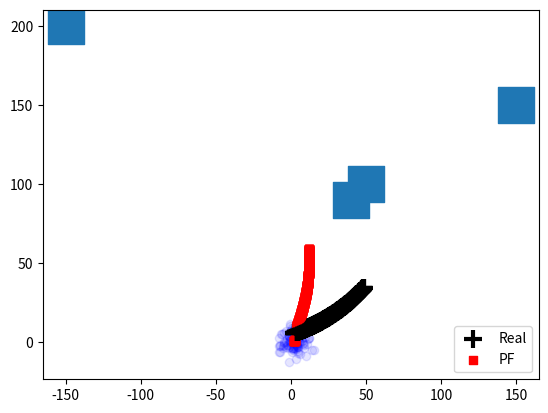

This chart was generated by the following Python code:
import scipy.stats
import sympy
from sympy import lambdify

from numpy import array, sqrt
import numpy as np
from numpy.random import randn, default_rng, uniform
from math import cos, sin, atan2
import matplotlib.pyplot as plt
from math import sqrt
from matplotlib.patches import Ellipse
import math

sympy.init_printing(use_latex='mathjax')


class PFLocalization:
    def __init__(self, dt, std_vel, std_steer, dim_x=3, dim_z=2, dim_u=2):
        self.dt = dt
        self.std_vel = std_vel
        self.std_steer = std_steer
        self.get_linearized_motion_model()
        self.subs = {self._x: 0, self._y: 0, self._vt: 0, self._wt: 0, self._dt: dt, self._theta: 0}
        self.x = np.zeros((dim_x, 1))  # state
        self.P = np.eye(dim_x)  # uncertainty covariance
        self.R = np.eye(dim_z)  # state uncertainty
        self.Q = np.eye(dim_x)  # process uncertainty
        self.y = np.zeros((dim_z, 1))  # residual
        self.z = np.array([None] * dim_z)
        self.K = np.zeros(self.x.shape)  # kalman gain
        self.y = np.zeros((dim_z, 1))
        self._I = np.eye(dim_x)

        # my additions
        self._x = self._y = self._theta = self._vt = self._wt = self._dt = 0
        self.state = self.control = None
        self.f = self.F_j = self.V_j = None

        self.get_linearized_motion_model()

        self.rng = default_rng()

    def get_linearized_motion_model(self):
        x, y, theta, vt, wt, dt = sympy.symbols('x, y, theta, v_t, omega_t, delta_t')
        f = sympy.Matrix([[x - ((vt / wt) * sympy.sin(theta)) + ((vt / wt) * sympy.sin(theta + (wt * dt)))],
                          [y + ((vt / wt) * sympy.cos(theta)) - ((vt / wt) * sympy.cos(theta + (wt * dt)))],
                          [theta + (wt * dt)]
                          ])
        self._x, self._y, self._theta, self._vt, self._wt, self._dt = x, y, theta, vt, wt, dt
        self.state = sympy.Matrix([x, y, theta])
        self.control = sympy.Matrix([vt, wt])
        f_j = f.jacobian(self.state)
        v_j = f.jacobian(self.control)
        self.f = lambdify((x, y, theta, vt, wt, dt), f, "numpy")
        self.F_j = lambdify((x, y, theta, vt, wt, dt), f_j, "numpy")
        self.V_j = lambdify((x, y, theta, vt, wt, dt), v_j, "numpy")

    def x_forward(self, x, u, _dt):
        """

        :param x: state, x, y, theta
        :param u: control input, v, w
        :param _dt: time step
        :return:
        """
        x_plus = array(self.f(x[0], x[1], x[2], u[0], u[1], _dt)).astype(float)
        x_plus = x_plus.reshape((3, 1))
        return x_plus

    @staticmethod
    def get_linearized_measurement_model(x, landmark_pos):
        px = landmark_pos[0]
        py = landmark_pos[1]
        hyp = (px - x[0, 0]) ** 2 + (py - x[1, 0]) ** 2
        dist = sqrt(hyp)
        hx = array([[dist],
                    [atan2(py - x[1, 0], px - x[0, 0]) - x[2, 0]]], dtype=float)
        h = array([[-(px - x[0, 0]) / dist, -(py - x[1, 0]) / dist, 0],
                   [(py - x[1, 0]) / hyp, -(px - x[0, 0]) / hyp, -1]], dtype=float)
        return hx, h

    def create_gaussian_particles(self, mean, std, n):
        """
        Generate particles having mean and std.
        Normalize the theta part of the particles.
        Updated to use the new style Random Number Generator.

        :param mean: 3,
        :param std: 3,
        :param n:
        :return:
        """
        rng = self.rng
        particles = np.empty((n, 3))
        particles[:, 0] = mean[0] + (rng.standard_normal(n) * std[0])
        particles[:, 1] = mean[1] + (rng.standard_normal(n) * std[1])
        particles[:, 2] = mean[2] + (rng.standard_normal(n) * std[2])
        particles[:, 2] %= 2 * np.pi
        return particles

    def create_uniform_particles(self, x_range, y_range, hdg_range, n):
        """
        Generate uniformly distributed particles.

        :param x_range: 2, (low, high)
        :param y_range: 2, (low, high)
        :param hdg_range: 2, (low, high)
        :param n: sample size
        :return:
        """
        rng = self.rng
        particles = np.empty((n, 3))
        particles[:, 0] = rng.uniform(x_range[0], x_range[1], size=n)
        particles[:, 1] = rng.uniform(y_range[0], y_range[1], size=n)
        particles[:, 2] = rng.uniform(hdg_range[0], hdg_range[1], size=n)
        particles[:, 2] %= 2 * np.pi
        return particles

    def residual(self, a, b):
        """ compute residual (a-b) between measurements containing
        [range, bearing]. Bearing is normalized to [-pi, pi)"""
        y = a - b
        y[1] = y[1] % (2 * np.pi)  # force in range [0, 2 pi)
        if y[1] > np.pi:  # to [-pi, pi)
            y[1] -= 2 * np.pi
        return y

    def predict1(self, u):
        self.x = self.x_forward(self.x, u, self.dt)
        self.subs[self._x] = self.x[0, 0]
        self.subs[self._y] = self.x[1, 0]
        self.subs[self._theta] = self.x[2, 0]
        self.subs[self._vt] = u[0]
        self.subs[self._wt] = u[1]

        F = array(self.F_j.evalf(subs=self.subs)).astype(float)
        V = array(self.V_j.evalf(subs=self.subs)).astype(float)

        # covariance in the control space
        M = array([[self.std_vel ** 2, 0], [0, self.std_steer ** 2]])

        self.P = F @ self.P @ F.T + V @ M @ V.T + self.Q

    @staticmethod
    def _predict(particles, u, std, dt=1.):
        """
        Geesara's version. More efficient

        :param particles:
        :param u:
        :param std:
        :param dt:
        :return:
        """
        r = u[0] / u[1]
        theta = particles[:, 2]
        rotation = particles[:, 2] + u[1] * dt
        n = len(particles)

        particles[:, 0] = particles[:, 0] + -r * np.sin(theta) + r * np.sin(rotation)
        particles[:, 1] = particles[:, 1] + r * np.cos(theta) - r * np.cos(rotation)
        particles[:, 2] = particles[:, 2] + u[1] * dt + (randn(n) * std[0])
        particles[:, 2] %= 2 * np.pi

        return particles

    def predict(self, particles, u, std, dt=1.):
        n = len(particles)
        # Update the particle next state based on the motion model defined in self. x_forward()
        n_particles = np.empty(particles.shape)
        for i in range(n):
            x = particles[i, :]
            p = self.x_forward(x, u, dt)
            n_particles[i] = p.reshape((1, 3))

        particles = n_particles
        particles[:, 2] += (self.rng.standard_normal(n) * std[0])
        particles[:, 2] %= 2 * np.pi

        return particles

    def update0(self, particles, weights, x, r, landmarks):
        weights.fill(1.)
        # distance from robot to each landmark
        NL = len(landmarks)
        z = (np.linalg.norm(landmarks - x, axis=1) + (randn(NL) * r))
        for i, landmark in enumerate(landmarks):
            # TODO calculate measurement residual, i.e., |particles - landmark|
            distance = np.linalg.norm(particles[:, 0:2] - landmark, axis=1)
            # TODO calculate the weighting parameters with respect to each sensor measurement
            # , i.e., scipy.stats.norm(distance, R).pdf(z[i])
            weights *= scipy.stats.norm(distance, r).pdf(z[i])

        weights += 1.e-300  # avoid round-off to zero
        # TODO normalize the weights
        weights /= sum(weights)
        return weights

    def update(self, particles, weights, state, r, landmarks):
        """"""
        x, y = state.flatten()[:2]
        # weights = np.empty(len(particles))
        weights.fill(1.)
        m = len(landmarks)
        # calculate distance between robot and landmarks to generate some measurement
        z = np.array(
            [(np.sqrt((yi - y) ** 2) + ((xi - x) ** 2)) + (self.rng.standard_normal() * r) for xi, yi in landmarks])
        # calculate distance between particles and landmarks
        innovations = []
        for particle in particles:
            x, y = particle.flatten()[:2]
            # calculate z_ from this particle to all landmarks
            z_ = np.array([np.sqrt((yi - y) ** 2) + ((xi - x) ** 2)
                           for xi, yi in landmarks])
            innovations.append(z - z_)
        # innovations = np.array(innovations)
        d = 1 / np.sqrt(2 * np.pi * r)
        r_inv = (1 / r)
        # calculate weights
        weights = np.array([(d * np.exp(-0.5 * ((inv * r_inv) @ inv))) for inv in innovations])
        # readjust to avoid round-off to zero
        weights += 1E-300
        # normalize
        weights /= sum(weights)
        return weights

    def z_landmark(self, lmark, sim_pos, std_rng, std_brg):
        x, y = sim_pos[0, 0], sim_pos[1, 0]
        d = np.sqrt((lmark[0] - x) ** 2 + (lmark[1] - y) ** 2)
        a = atan2(lmark[1] - y, lmark[0] - x) - sim_pos[2, 0]
        z = np.array([[d + randn() * std_rng],
                      [a + randn() * std_brg]])
        return z

    def covariance_ellipse(self, P, deviations=1):
        U, s, _ = np.linalg.svd(P)
        orientation = math.atan2(U[1, 0], U[0, 0])
        width = deviations * math.sqrt(s[0])
        height = deviations * math.sqrt(s[1])
        if height > width:
            raise ValueError('width must be greater than height')
        return (orientation, width, height)

    def plot_covariance_ellipse(self, mean, cov, std=None, facecolor='b', edgecolor='g', alpha=0.7, ls='solid'):
        ellipse = self.covariance_ellipse(cov)
        ax = plt.gca()
        angle = np.degrees(ellipse[0])
        width = ellipse[1] * 2.
        height = ellipse[2] * 2.
        e = Ellipse(xy=mean, width=std * width, height=std * height, angle=angle, facecolor=facecolor,
                    edgecolor=edgecolor, alpha=alpha, lw=2, ls=ls)
        ax.add_patch(e)
        x, y = mean
        plt.scatter(x, y, marker='+', color=edgecolor)
        a = ellipse[0]
        h, w = height / 4, width / 4
        plt.plot([x, x + h * cos(a + np.pi / 2)], [y, y + h * sin(a + np.pi / 2)])
        plt.plot([x, x + w * cos(a)], [y, y + w * sin(a)])

    def importance_sampling(self, particles, weights, indexes):
        # TODO retrieve selected particle
        particles[:] = particles[indexes]
        # TODO retrieve selected weights
        weights[:] = weights[indexes]
        weights.fill(1.0 / len(weights))
        return weights

    def estimate(self, particles, weights):
        pos = particles[:, 0:2]
        # TODO estimate mean value of the particles
        mean = np.average(pos, weights=weights, axis=0)
        var = np.average((pos - mean) ** 2, weights=weights, axis=0)
        return mean, var

    def neff(self, weights):
        return 1. / np.sum(np.square(weights))

    def resample_particles(self, weights):
        N = len(weights)
        positions = (np.random.random() + np.arange(N)) / N

        indexes = np.zeros(N, 'i')
        # TODO calculate the cumulative sum of weight distribution
        cumulative_sum = np.cumsum(weights)
        i, j = 0, 0
        while i < N:
            if positions[i] < cumulative_sum[j]:
                indexes[i] = j
                i += 1
            else:
                j += 1
        return indexes

    def run_localization(self, N, landmarks, iteration_num=18, sensor_std_err=.1, initial_x=None):
        plt.figure()
        # create particles and weights
        if initial_x is not None:
            particles = self.create_gaussian_particles(mean=initial_x, std=(5, 5, np.pi / 4), n=N)
        else:
            particles = self.create_uniform_particles((0, 50), (0, 50), (0, 6.28), N)
        weights = np.zeros(N)

        xs = []
        self.x = array([[2, 6, .3]]).T  # x, y, steer angle
        sim_pos = self.x.copy()
        u = array([1.1, .01])
        plt.scatter(particles[:, 0], particles[:, 1], alpha=0.1, color='b')
        plt.scatter(landmarks[:, 0], landmarks[:, 1], marker='s', s=699)
        track = []
        for i in range(iteration_num):
            sim_pos = self.x_forward(sim_pos, u, self.dt)  # simulate robot
            track.append(sim_pos)
            particles = self.predict(particles, u=u, std=(.02, .05), dt=self.dt)
            # incorporate measurements
            weights = self.update(particles, weights, sim_pos.flatten()[0:2], r=sensor_std_err, landmarks=landmarks)
            if self.neff(weights) < N / 2:
                indexes = self.resample_particles(weights)
                weights = self.importance_sampling(particles, weights, indexes)

            mu, var = self.estimate(particles, weights)
            xs.append(mu)
            p1 = plt.scatter(sim_pos[0], sim_pos[1], marker='+', color='k', s=180, lw=3)
            p2 = plt.scatter(mu[0], mu[1], marker='s', color='r')
            # p3 = plt.scatter(particles[:, 0], particles[:, 1], alpha=0.1)

        xs = np.array(xs)
        plt.legend([p1, p2], ['Real', 'PF'], loc=4, numpoints=1)
        plt.show()


class PFLocalization2:
    def __init__(self, dt, std_vel, std_steer, dim_x=3, dim_z=2, dim_u=2):
        self.dt = dt
        self.std_vel = std_vel
        self.std_steer = std_steer
        self.get_linearized_motion_model()
        self.subs = {self._x: 0, self._y: 0, self._vt: 0, self._wt: 0, self._dt: dt, self._theta: 0}

        self.x = np.zeros((dim_x, 1))  # state
        self.P = np.eye(dim_x)  # uncertainty covariance
        self.R = np.eye(dim_z)  # state uncertainty
        self.Q = np.eye(dim_x)  # process uncertainty
        self.y = np.zeros((dim_z, 1))  # residual
        self.z = np.array([None] * dim_z)
        self.K = np.zeros(self.x.shape)  # kalman gain
        self.y = np.zeros((dim_z, 1))
        self._I = np.eye(dim_x)

        # my additions
        self._x = self._y = self._theta = self._vt = self._wt = self._dt = 0
        self.state = self.control = None
        self.f = self.F_j = self.V_j = None

        self.get_linearized_motion_model()

        self.rng = default_rng()

    def get_linearized_motion_model(self):
        x, y, theta, vt, wt, dt = sympy.symbols('x, y, theta, v_t, omega_t, delta_t')
        f = sympy.Matrix([[x - ((vt / wt) * sympy.sin(theta)) + ((vt / wt) * sympy.sin(theta + (wt * dt)))],
                          [y + ((vt / wt) * sympy.cos(theta)) - ((vt / wt) * sympy.cos(theta + (wt * dt)))],
                          [theta + (wt * dt)]
                          ])
        self._x, self._y, self._theta, self._vt, self._wt, self._dt = x, y, theta, vt, wt, dt
        self.state = sympy.Matrix([x, y, theta])
        self.control = sympy.Matrix([vt, wt])
        f_j = f.jacobian(self.state)
        v_j = f.jacobian(self.control)
        self.f = lambdify((x, y, theta, vt, wt, dt), f, "numpy")
        self.F_j = lambdify((x, y, theta, vt, wt, dt), f_j, "numpy")
        self.V_j = lambdify((x, y, theta, vt, wt, dt), v_j, "numpy")

    def x_forward(self, x, u, _dt):
        """

        :param x: state, x, y, theta
        :param u: control input, v, w
        :param _dt: time step
        :return:
        """
        x_plus = array(self.f(x[0], x[1], x[2], u[0], u[1], _dt)).astype(float)
        x_plus = x_plus.reshape((3, 1))
        return x_plus

    @staticmethod
    def get_linearized_measurement_model(x, landmark_pos):
        px = landmark_pos[0]
        py = landmark_pos[1]
        hyp = (px - x[0, 0]) ** 2 + (py - x[1, 0]) ** 2
        dist = sqrt(hyp)
        hx = array([[dist],
                    [atan2(py - x[1, 0], px - x[0, 0]) - x[2, 0]]], dtype=float)
        h = array([[-(px - x[0, 0]) / dist, -(py - x[1, 0]) / dist, 0],
                   [(py - x[1, 0]) / hyp, -(px - x[0, 0]) / hyp, -1]], dtype=float)
        return hx, h

    def create_gaussian_particles(self, mean, std, n):
        """
        Generate particles having mean and std.
        Normalize the theta part of the particles.
        Updated to use the new style Random Number Generator.

        :param mean: 3,
        :param std: 3,
        :param n:
        :return:
        """
        rng = self.rng
        particles = np.empty((n, 3))
        particles[:, 0] = mean[0] + (rng.standard_normal(n) * std[0])
        particles[:, 1] = mean[1] + (rng.standard_normal(n) * std[1])
        particles[:, 2] = mean[2] + (rng.standard_normal(n) * std[2])
        particles[:, 2] %= 2 * np.pi
        return particles

    def create_uniform_particles(self, x_range, y_range, hdg_range, n):
        """
        Generate uniformly distributed particles.

        :param x_range: 2, (low, high)
        :param y_range: 2, (low, high)
        :param hdg_range: 2, (low, high)
        :param n: sample size
        :return:
        """
        rng = self.rng
        particles = np.empty((n, 3))
        particles[:, 0] = rng.uniform(x_range[0], x_range[1], size=n)
        particles[:, 1] = rng.uniform(y_range[0], y_range[1], size=n)
        particles[:, 2] = rng.uniform(hdg_range[0], hdg_range[1], size=n)
        particles[:, 2] %= 2 * np.pi
        return particles

    @staticmethod
    def residual(a, b):
        """ compute residual (a-b) between measurements containing
        [range, bearing]. Bearing is normalized to [-pi, pi)"""
        y = a.flatten() - b.flatten()
        y[1] = y[1] % (2 * np.pi)  # force in range [0, 2 pi)
        if y[1] > np.pi:  # to [-pi, pi)
            y[1] -= 2 * np.pi
        y = y.reshape((2, 1))
        return y

    def predict1(self, u):
        self.x = self.x_forward(self.x, u, self.dt)
        self.subs[self._x] = self.x[0, 0]
        self.subs[self._y] = self.x[1, 0]
        self.subs[self._theta] = self.x[2, 0]
        self.subs[self._vt] = u[0]
        self.subs[self._wt] = u[1]

        F = array(self.F_j.evalf(subs=self.subs)).astype(float)
        V = array(self.V_j.evalf(subs=self.subs)).astype(float)

        # covariance in the control space
        M = array([[self.std_vel ** 2, 0], [0, self.std_steer ** 2]])

        self.P = F @ self.P @ F.T + V @ M @ V.T + self.Q

    def predict(self, particles, u, std, dt=1.):
        n = len(particles)
        # TODO update the particle next state based on the motion model defined in self. x_forward()
        n_particles = np.empty(particles.shape)
        for i in range(n):
            x = particles[i, :]
            p = self.x_forward(x, u, dt)
            n_particles[i] = p.reshape((1, 3))

        particles = n_particles
        particles[:, 2] += (self.rng.standard_normal(n) * std[0])
        particles[:, 2] %= 2 * np.pi

        return particles

    @staticmethod
    def _predict(particles, u, std, dt=1.):
        """
        Geesara's version. More efficient

        :param particles:
        :param u:
        :param std:
        :param dt:
        :return:
        """
        r = u[0] / u[1]
        theta = particles[:, 2]
        rotation = particles[:, 2] + u[1] * dt
        n = len(particles)

        particles[:, 0] = particles[:, 0] + -r * np.sin(theta) + r * np.sin(rotation)
        particles[:, 1] = particles[:, 1] + r * np.cos(theta) - r * np.cos(rotation)
        particles[:, 2] = particles[:, 2] + u[1] * dt + (randn(n) * std[0])
        particles[:, 2] %= 2 * np.pi

        return particles

    def update2(self, particles, weights, x, R, landmarks):
        weights.fill(1.)
        # distance from robot to each landmark
        m = len(landmarks)
        z = (np.linalg.norm(landmarks - x, axis=1) + (self.rng.standard_normal(m) * R))
        for i, landmark in enumerate(landmarks):
            # TODO calculate innovation or measurement residual, i.e., |particles - landmark|
            distance = np.linalg.norm(particles[:, 0:2] - landmark)
            # TODO calculate the weighting parameters with respect to each sensor measurement
            # , i.e., scipy.stats.norm(distance, R).pdf(z[i])
            weights *= scipy.stats.norm(distance, R).pdf(z[i])

        weights += 1.e-300  # avoid round-off to zero
        # TODO normalize the weights 
        weights /= sum(weights)
        return weights

    def update(self, particles, state, r, landmarks):
        """"""
        x, y = state.flatten()[:2]
        weights = np.empty(len(particles))
        weights.fill(1.)
        m = len(landmarks)
        # calculate distance between robot and landmarks to generate some measurement
        z = np.array(
            [(np.sqrt((yi - y) ** 2) + ((xi - x) ** 2)) + (self.rng.standard_normal() * r) for xi, yi in landmarks])
        # calculate distance between particles and landmarks
        innovations = []
        for particle in particles:
            x, y = particle.flatten()[:2]
            # calculate z_ from this particle to all landmarks
            z_ = np.array([np.sqrt((yi - y) ** 2) + ((xi - x) ** 2)
                           for xi, yi in landmarks])
            innovations.append(z - z_)
        # innovations = np.array(innovations)
        d = 1 / np.sqrt(2 * np.pi * r)
        r_inv = (1 / r)
        # calculate weights
        weights = np.array([(d * np.exp(-0.5 * ((inv * r_inv) @ inv))) for inv in innovations])
        # readjust to avoid round-off to zero
        weights += 1E-300
        # normalize
        weights /= sum(weights)
        return weights

    def z_landmark(self, land_mark, sim_pos, std_rng, std_brg):
        x, y, theta = sim_pos.flatten()
        d = np.sqrt((land_mark[0] - x) ** 2 + (land_mark[1] - y) ** 2)
        a = atan2(land_mark[1] - y, land_mark[0] - x) - theta
        z = np.array([[d + self.rng.standard_normal() * std_rng],
                      [a + self.rng.standard_normal() * std_brg]])
        return z

    def covariance_ellipse(self, P, deviations=1):
        U, s, _ = np.linalg.svd(P)
        orientation = math.atan2(U[1, 0], U[0, 0])
        width = deviations * math.sqrt(s[0])
        height = deviations * math.sqrt(s[1])
        if height > width:
            raise ValueError('width must be greater than height')
        return (orientation, width, height)

    def plot_covariance_ellipse(self, mean, cov, std=None, facecolor='b', edgecolor='g', alpha=0.7, ls='solid'):
        ellipse = self.covariance_ellipse(cov)
        ax = plt.gca()
        angle = np.degrees(ellipse[0])
        width = ellipse[1] * 2.
        height = ellipse[2] * 2.
        e = Ellipse(xy=mean, width=std * width, height=std * height, angle=angle, facecolor=facecolor,
                    edgecolor=edgecolor, alpha=alpha, lw=2, ls=ls)
        ax.add_patch(e)
        x, y = mean
        plt.scatter(x, y, marker='+', color=edgecolor)
        a = ellipse[0]
        h, w = height / 4, width / 4
        plt.plot([x, x + h * cos(a + np.pi / 2)], [y, y + h * sin(a + np.pi / 2)])
        plt.plot([x, x + w * cos(a)], [y, y + w * sin(a)])

    def importance_sampling(self, particles, weights: np.ndarray, indexes):
        """
        Select particles and weights based on chosen indexes
        Then normalize selected weights.

        :param particles:
        :param weights:
        :param indexes:
        :return:
        """
        # TODO retrieve selected particle
        particles[:] = particles[indexes]
        # TODO retrieve selected weights
        weights[:] = weights[indexes]
        weights.fill(1.0 / len(weights))
        return weights

    def estimate(self, particles, weights):
        pos = particles[:, 0:3]
        # TODO estimate mean value of the particles 
        mean = np.average(pos, weights=weights, axis=0)
        var = np.average((pos - mean) ** 2, weights=weights, axis=0)
        return mean, var

    def neff(self, weights):
        return 1. / np.sum(np.square(weights))

    def resample_particles(self, weights):
        n = len(weights)
        positions = (np.random.random() + np.arange(n)) / n

        indexes = np.zeros(n, 'i')
        # TODO calculate the cumulative sum of weight distribution 
        cumulative_sum = np.cumsum(weights)
        i, j = 0, 0
        while i < n:
            if positions[i] < cumulative_sum[j]:
                indexes[i] = j
                i += 1
            else:
                j += 1
        return indexes

    def run_localization(self, N, landmarks, iteration_num=18, sensor_std_err=.1, initial_x=None):
        plt.figure()
        # create particles and weights
        if initial_x is not None:
            particles = self.create_gaussian_particles(mean=initial_x, std=(5, 5, np.pi / 4), n=N)
        else:
            particles = self.create_uniform_particles((0, 50), (0, 50), (0, 6.28), N)
        weights = np.empty(N)

        xs = []
        self.x = array([[2, 6, .3]]).T  # x, y, steer angle
        sim_pos = self.x.copy()
        u = array([1.1, .01])
        plt.scatter(particles[:, 0], particles[:, 1], alpha=0.1, color='b')
        plt.scatter(landmarks[:, 0], landmarks[:, 1], marker='s', s=699)
        track = []
        for i in range(iteration_num):
            # print(i)
            sim_pos = self.x_forward(sim_pos, u, self.dt)  # simulate robot
            track.append(sim_pos)
            particles = self.predict(particles, u=u, std=(.02, .05), dt=self.dt)

            # incorporate measurements
            weights = self.update(particles, weights, sim_pos.flatten()[0:2], R=sensor_std_err, landmarks=landmarks)

            if self.neff(weights) < N / 2:
                indexes = self.resample_particles(weights)
                weights = self.importance_sampling(particles, weights, indexes)

            mu, var = self.estimate(particles, weights)
            xs.append(mu)
            p1 = plt.scatter(sim_pos[0], sim_pos[1], marker='+', color='k', s=180, lw=3)
            p2 = plt.scatter(mu[0], mu[1], marker='s', color='r')
            # p3 = plt.scatter(particles[:, 0], particles[:, 1], alpha=0.1)

        xs = np.array(xs)
        plt.legend([p1, p2], ['Real', 'PF'], loc=4, numpoints=1)
        plt.show()


dt = 0.1
_landmarks = array([[50, 100], [40, 90], [150, 150], [-150, 200]])
pfl = PFLocalization(dt, std_vel=2.0, std_steer=np.radians(1))
pfl.run_localization(100, _landmarks, initial_x=(1, 1, np.pi / 4), iteration_num=500)
# pfl.run_localization(500, _landmarks, iteration_num=200)
